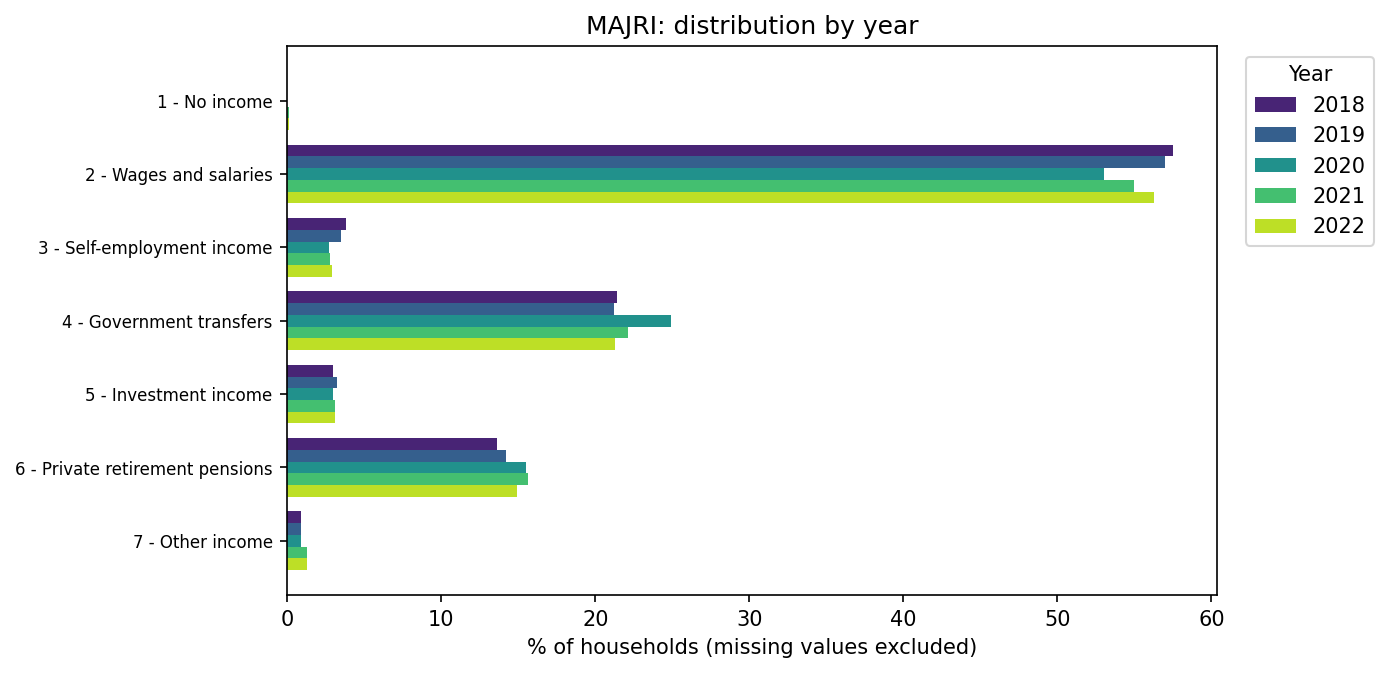

The file beside this chart, header and first rows:
MAJRI, 2018, 2019, 2020, 2021, 2022
1 - No income, 0.0, 0.0, 0.0, 0.1, 0.1
2 - Wages and salaries, 57.5, 57.0, 53.0, 55.0, 56.3
3 - Self-employment income, 3.8, 3.5, 2.7, 2.8, 2.9
4 - Government transfers, 21.4, 21.2, 24.9, 22.1, 21.3
5 - Investment income, 3.0, 3.2, 3.0, 3.1, 3.1
6 - Private retirement pensions, 13.6, 14.2, 15.5, 15.6, 14.9
7 - Other income, 0.9, 0.9, 0.9, 1.3, 1.3
